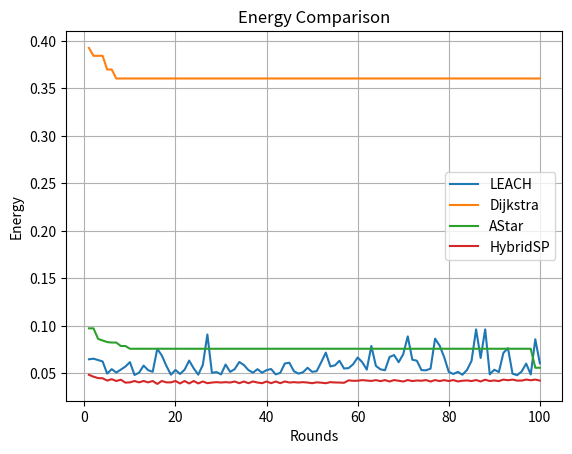
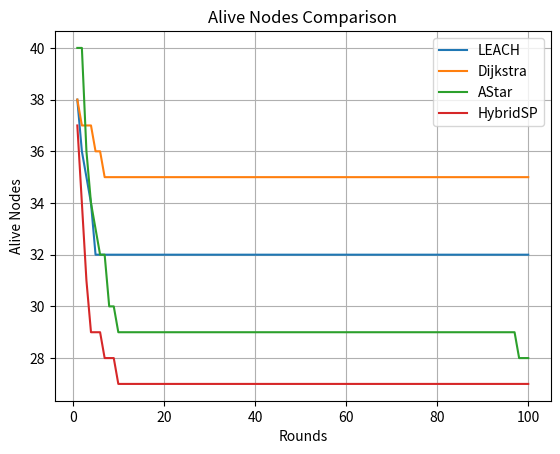
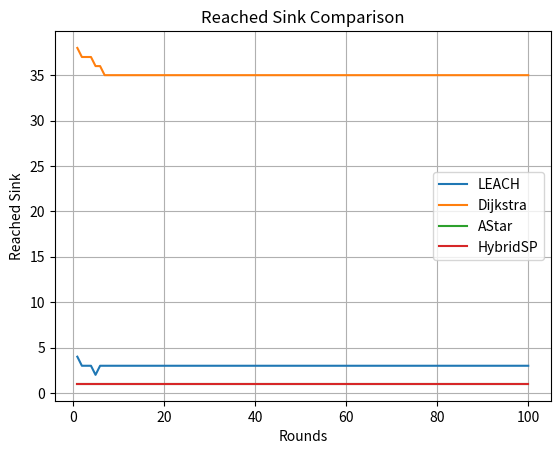
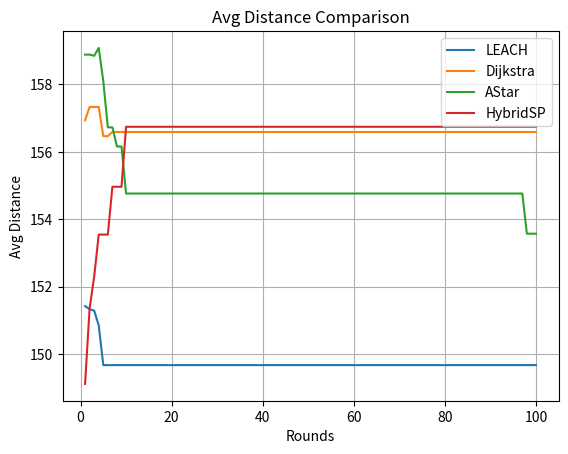

The matplotlib source for these figures, in order:
# ✅ WSN Comparison: LEACH, Dijkstra, A*, HybridSP with Output Export
# ------------------------------------------------
# Generates CSVs, saves graphs to folder

import os
import random
import math
import csv
import heapq
import matplotlib.pyplot as plt

# 📋 Config
FIELD_X, FIELD_Y = 100, 100
SINK_X, SINK_Y = 50, 200
NUM_NODES = 40
INIT_ENERGY = 2
PACKET_SIZE = 4000
TEMP_RANGE = (20, 50)
HUMIDITY_RANGE = (30, 90)
FAIL_TEMP = 45
FAIL_HUM = 85
MAX_ROUNDS = 100
E_ELEC = 50e-9
E_AMP = 100e-12
E_DA = 5e-9

# 📁 Ensure output directories
os.makedirs("csv", exist_ok=True)
os.makedirs("graphs", exist_ok=True)

# 📦 Node
class Node:
    def __init__(self, nid, x, y):
        self.id = nid
        self.x = x
        self.y = y
        self.energy = INIT_ENERGY
        self.dead = False
        self.temp = random.uniform(*TEMP_RANGE)
        self.hum = random.uniform(*HUMIDITY_RANGE)
        self.parent = None

    def dist(self, other):
        return math.hypot(self.x - other.x, self.y - other.y)

    def fail_env(self):
        if self.temp > FAIL_TEMP or self.hum > FAIL_HUM:
            if random.random() < 0.25:
                self.dead = True

    def tx(self, kbits, d):
        cost = E_ELEC * kbits + E_AMP * kbits * d**2
        self.energy -= cost
        if self.energy <= 0:
            self.dead = True
        return cost

    def rx(self, kbits):
        cost = (E_ELEC + E_DA) * kbits
        self.energy -= cost
        if self.energy <= 0:
            self.dead = True
        return cost

# 🌐 Init Net

def create_net():
    nodes = [Node(i, random.uniform(0, FIELD_X), random.uniform(0, FIELD_Y)) for i in range(NUM_NODES)]
    sink = Node("sink", SINK_X, SINK_Y)
    sink.energy = float('inf')
    return nodes, sink

# 🚨 Transmission

def simulate(chain, sink):
    used, reached = 0, 0
    for n in chain:
        n.fail_env()
        if n.dead or not n.parent:
            continue
        d = n.dist(n.parent)
        used += n.tx(PACKET_SIZE, d)
        if n.parent != sink:
            used += n.parent.rx(PACKET_SIZE)
        else:
            reached += 1
    return used, reached

# ⚙️ A* Algo

def a_star(nodes, sink):
    alive = [n for n in nodes if not n.dead]
    if not alive:
        return []
    open_set = [(0, alive[0])]
    came_from = {}
    g_score = {n: float('inf') for n in alive}
    g_score[alive[0]] = 0

    while open_set:
        _, current = heapq.heappop(open_set)
        if current.dist(sink) < 20:
            break
        for neighbor in alive:
            if neighbor == current:
                continue
            temp_g = g_score[current] + current.dist(neighbor)
            if temp_g < g_score[neighbor]:
                came_from[neighbor] = current
                g_score[neighbor] = temp_g
                f = temp_g + neighbor.dist(sink)
                heapq.heappush(open_set, (f, neighbor))

    for n in came_from:
        n.parent = came_from[n]
    alive[0].parent = sink
    return alive

# 🚀 LEACH

def leach(nodes, sink):
    alive = [n for n in nodes if not n.dead]
    if not alive:
        return []
    chs = random.sample(alive, max(1, len(alive)//10))
    for n in alive:
        closest = min(chs, key=lambda h: n.dist(h))
        n.parent = closest
    for ch in chs:
        ch.parent = sink
    return alive

# 🧠 Dijkstra (star pattern)

def dijkstra(nodes, sink):
    alive = [n for n in nodes if not n.dead]
    for n in alive:
        n.parent = sink
    return alive

# 🧬 HybridSP

def hybrid(nodes, sink):
    alive = [n for n in nodes if not n.dead]
    scored = sorted(alive, key=lambda n: (n.dist(sink)+1e-6)/(n.energy+1e-6))
    for i in range(len(scored)-1):
        scored[i].parent = scored[i+1]
    scored[-1].parent = sink
    return scored

# 🧪 Simulation Loop
protocols = {
    "LEACH": leach,
    "Dijkstra": dijkstra,
    "AStar": a_star,
    "HybridSP": hybrid
}

def run():
    results = {}
    for name, proto in protocols.items():
        nodes, sink = create_net()
        stat = []
        for r in range(MAX_ROUNDS):
            chain = proto(nodes, sink)
            used, reached = simulate(chain, sink)
            alive = sum(1 for n in nodes if not n.dead)
            avg_dist = sum(n.dist(sink) for n in nodes if not n.dead) / max(1, alive)
            stat.append((r+1, used, alive, reached, avg_dist))
            if alive == 0:
                break
        results[name] = stat
        with open(f"csv/{name}.csv", "w", newline='') as f:
            csv.writer(f).writerows([["Round", "EnergyUsed", "AliveNodes", "ReachedSink", "AvgDistToSink"]]+stat)
    return results

# 📈 Plot

def plot_compare(res):
    for metric_idx, label in zip([1, 2, 3, 4], ["Energy", "Alive Nodes", "Reached Sink", "Avg Distance"]):
        plt.figure()
        for name, data in res.items():
            x = [r[0] for r in data]
            y = [r[metric_idx] for r in data]
            plt.plot(x, y, label=name)
        plt.title(f"{label} Comparison")
        plt.xlabel("Rounds")
        plt.ylabel(label)
        plt.legend()
        plt.grid(True)
        plt.savefig(f"graphs/{label.replace(' ', '_').lower()}.png")
    plt.show()

# ▶️ Execute
res = run()
plot_compare(res)
